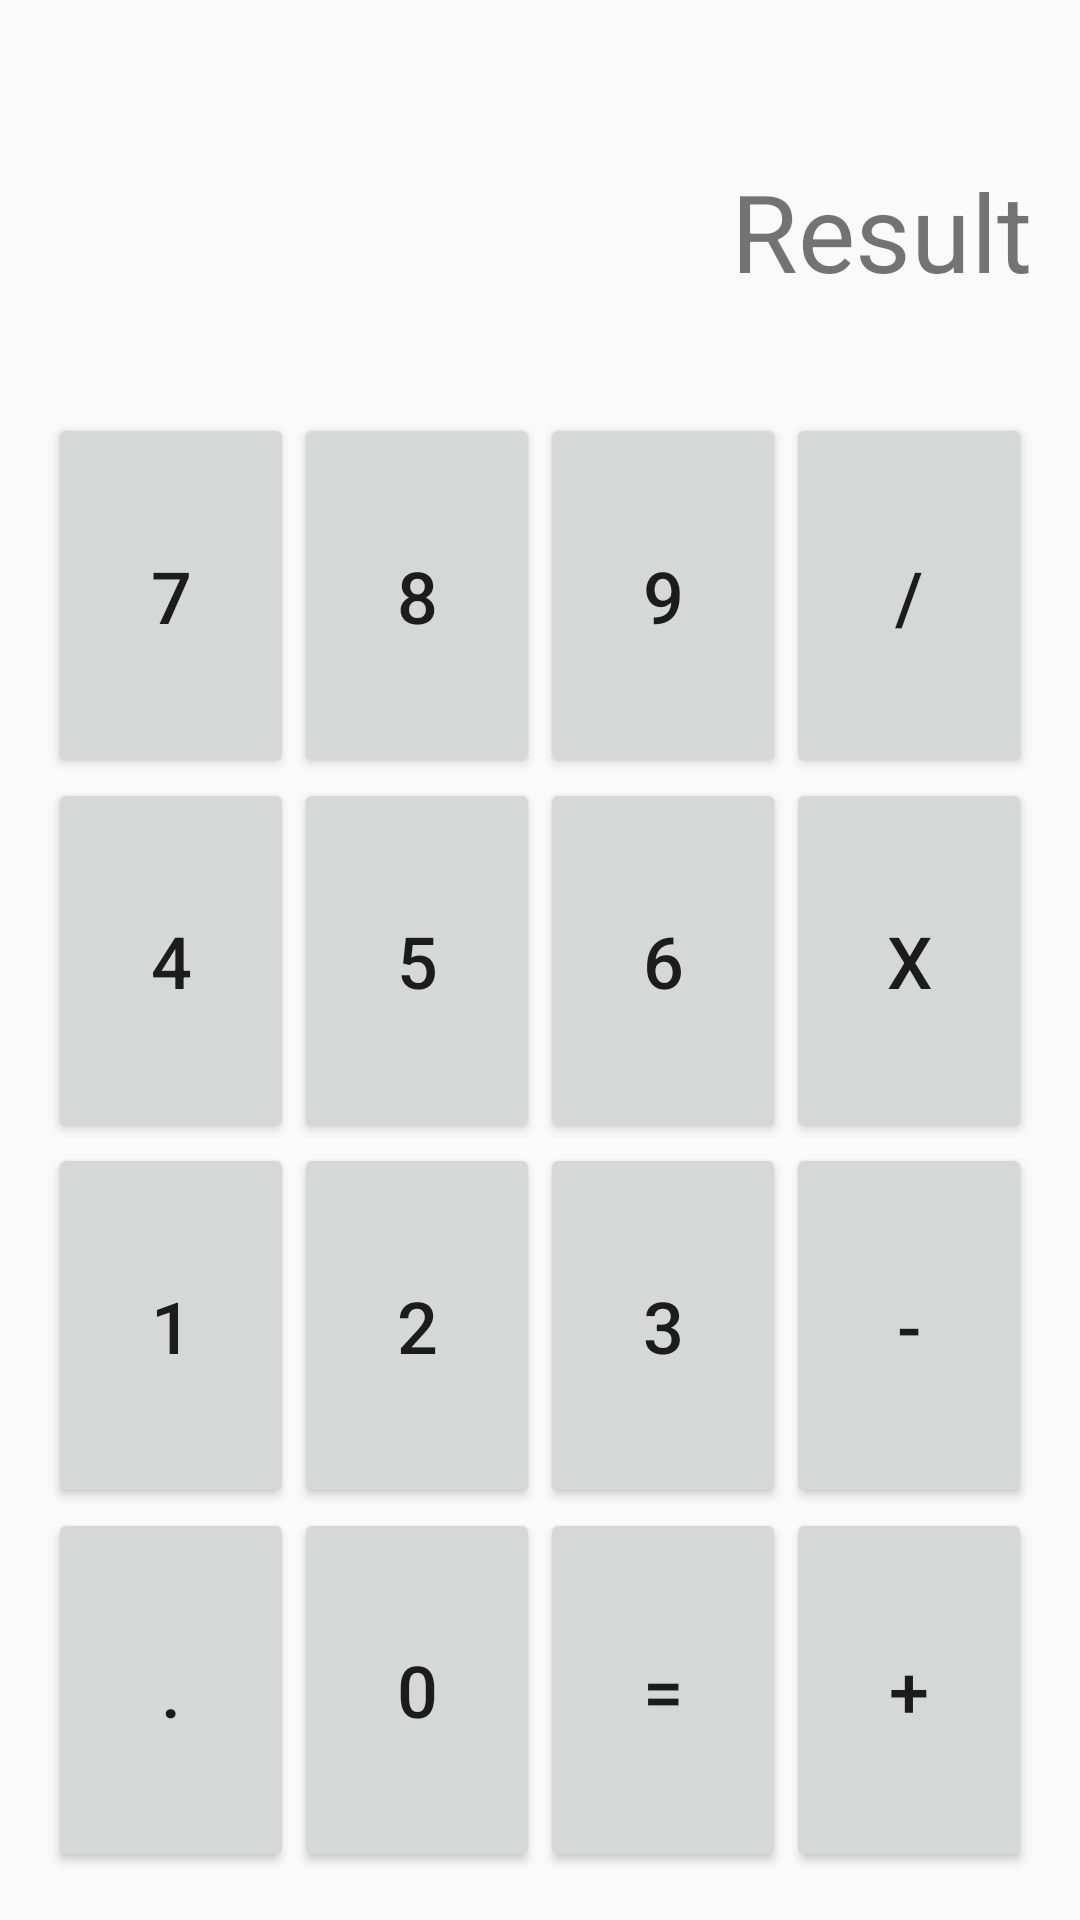

Reconstruct the res/layout file that produces this screen, plus the resources it refers to.
<!-- AndroidManifest.xml: application theme AppTheme -->
<!-- res/layout/activity_main.xml -->
<?xml version="1.0" encoding="utf-8"?>

<LinearLayout xmlns:android="http://schemas.android.com/apk/res/android"
    xmlns:tools="http://schemas.android.com/tools"
    android:layout_width="match_parent"
    android:layout_height="match_parent"
    android:paddingBottom="@dimen/activity_vertical_margin"
    android:paddingLeft="@dimen/activity_horizontal_margin"
    android:paddingRight="@dimen/activity_horizontal_margin"
    android:paddingTop="@dimen/activity_vertical_margin"
    android:orientation="vertical"
    tools:context="com.example.jordi.myapplication.MainActivity">

    <LinearLayout
        android:orientation="horizontal"
        android:layout_width="match_parent"
        android:layout_height="match_parent"
        android:layout_weight="10"
        android:weightSum="1"
        android:gravity="center"
        android:foregroundGravity="center">

        <TextView
            android:layout_width="match_parent"
            android:layout_height="match_parent"
            android:text="@string/result"
            android:id="@+id/textView"
            android:textSize="@dimen/activity_result"
            android:gravity="center_vertical|right" />
    </LinearLayout>

    <LinearLayout
        android:orientation="horizontal"
        android:layout_width="match_parent"
        android:layout_height="match_parent"
        android:layout_weight="10">

        <LinearLayout
            android:orientation="vertical"
            android:layout_width="match_parent"
            android:layout_height="match_parent"
            android:layout_weight="10"
            android:weightSum="1">

            <Button
                android:layout_width="match_parent"
                android:layout_height="match_parent"
                android:text="@string/seven"
                android:id="@+id/seven"
                android:textSize="@dimen/activity_number_sign" />
        </LinearLayout>

        <LinearLayout
            android:orientation="vertical"
            android:layout_width="match_parent"
            android:layout_height="match_parent"
            android:layout_weight="10"
            android:weightSum="1">

            <Button
                android:layout_width="match_parent"
                android:layout_height="match_parent"
                android:text="@string/eight"
                android:id="@+id/eight"
                android:textSize="@dimen/activity_number_sign" />
        </LinearLayout>

        <LinearLayout
            android:orientation="vertical"
            android:layout_width="match_parent"
            android:layout_height="match_parent"
            android:layout_weight="10" >

            <Button
                android:layout_width="match_parent"
                android:layout_height="match_parent"
                android:text="@string/nine"
                android:id="@+id/nine"
                android:layout_weight="0.81"
                android:textSize="@dimen/activity_number_sign" />
        </LinearLayout>

        <LinearLayout
            android:orientation="vertical"
            android:layout_width="match_parent"
            android:layout_height="match_parent"
            android:layout_weight="10" >

            <Button
                android:layout_width="match_parent"
                android:layout_height="match_parent"
                android:text="@string/div"
                android:id="@+id/div"
                android:layout_weight="0.81"
                android:textSize="@dimen/activity_number_sign" />
        </LinearLayout>
    </LinearLayout>

    <LinearLayout
        android:orientation="horizontal"
        android:layout_width="match_parent"
        android:layout_height="match_parent"
        android:layout_weight="10" >

        <LinearLayout
            android:orientation="vertical"
            android:layout_width="match_parent"
            android:layout_height="match_parent"
            android:layout_weight="10"
            android:weightSum="1" >

            <Button
                android:layout_width="match_parent"
                android:layout_height="match_parent"
                android:text="@string/four"
                android:id="@+id/four"
                android:textSize="@dimen/activity_number_sign" />
        </LinearLayout>

        <LinearLayout
            android:orientation="vertical"
            android:layout_width="match_parent"
            android:layout_height="match_parent"
            android:layout_weight="10"
            android:weightSum="1" >

            <Button
                android:layout_width="match_parent"
                android:layout_height="match_parent"
                android:text="@string/five"
                android:id="@+id/five"
                android:textSize="@dimen/activity_number_sign" />
        </LinearLayout>

        <LinearLayout
            android:orientation="vertical"
            android:layout_width="match_parent"
            android:layout_height="match_parent"
            android:layout_weight="10" >

            <Button
                android:layout_width="match_parent"
                android:layout_height="match_parent"
                android:text="@string/six"
                android:id="@+id/six"
                android:textSize="@dimen/activity_number_sign" />
        </LinearLayout>

        <LinearLayout
            android:orientation="vertical"
            android:layout_width="match_parent"
            android:layout_height="match_parent"
            android:layout_weight="10" >

            <Button
                android:layout_width="match_parent"
                android:layout_height="match_parent"
                android:text="@string/mult"
                android:id="@+id/mult"
                android:textSize="@dimen/activity_number_sign" />
        </LinearLayout>
    </LinearLayout>

    <LinearLayout
        android:orientation="horizontal"
        android:layout_width="match_parent"
        android:layout_height="match_parent"
        android:layout_weight="10" >

        <LinearLayout
            android:orientation="vertical"
            android:layout_width="match_parent"
            android:layout_height="match_parent"
            android:layout_weight="10"
            android:weightSum="1" >

            <Button
                android:layout_width="match_parent"
                android:layout_height="match_parent"
                android:text="@string/one"
                android:id="@+id/one"
                android:textSize="@dimen/activity_number_sign" />
        </LinearLayout>

        <LinearLayout
            android:orientation="vertical"
            android:layout_width="match_parent"
            android:layout_height="match_parent"
            android:layout_weight="10"
            android:weightSum="1" >

            <Button
                android:layout_width="match_parent"
                android:layout_height="match_parent"
                android:text="@string/two"
                android:id="@+id/two"
                android:textSize="@dimen/activity_number_sign" />
        </LinearLayout>

        <LinearLayout
            android:orientation="vertical"
            android:layout_width="match_parent"
            android:layout_height="match_parent"
            android:layout_weight="10" >

            <Button
                android:layout_width="match_parent"
                android:layout_height="match_parent"
                android:text="@string/three"
                android:id="@+id/three"
                android:textSize="@dimen/activity_number_sign" />
        </LinearLayout>

        <LinearLayout
            android:orientation="vertical"
            android:layout_width="match_parent"
            android:layout_height="match_parent"
            android:layout_weight="10" >

            <Button
                android:layout_width="match_parent"
                android:layout_height="match_parent"
                android:text="@string/minus"
                android:id="@+id/minus"
                android:textSize="@dimen/activity_number_sign" />
        </LinearLayout>
    </LinearLayout>

    <LinearLayout
        android:orientation="horizontal"
        android:layout_width="match_parent"
        android:layout_height="match_parent"
        android:layout_weight="10" >

        <LinearLayout
            android:orientation="vertical"
            android:layout_width="match_parent"
            android:layout_height="match_parent"
            android:layout_weight="10"
            android:weightSum="1" >

            <Button
                android:layout_width="match_parent"
                android:layout_height="match_parent"
                android:text="@string/dot"
                android:id="@+id/dot"
                android:textSize="@dimen/activity_number_sign" />
        </LinearLayout>

        <LinearLayout
            android:orientation="vertical"
            android:layout_width="match_parent"
            android:layout_height="match_parent"
            android:layout_weight="10"
            android:weightSum="1" >

            <Button
                android:layout_width="match_parent"
                android:layout_height="match_parent"
                android:text="@string/zero"
                android:id="@+id/zero"
                android:textSize="@dimen/activity_number_sign" />
        </LinearLayout>

        <LinearLayout
            android:orientation="vertical"
            android:layout_width="match_parent"
            android:layout_height="match_parent"
            android:layout_weight="10" >

            <Button
                android:layout_width="match_parent"
                android:layout_height="match_parent"
                android:text="@string/equal"
                android:id="@+id/equal"
                android:textSize="@dimen/activity_number_sign" />
        </LinearLayout>

        <LinearLayout
            android:orientation="vertical"
            android:layout_width="match_parent"
            android:layout_height="match_parent"
            android:layout_weight="10" >

            <Button
                android:layout_width="match_parent"
                android:layout_height="match_parent"
                android:text="@string/plus"
                android:id="@+id/plus"
                android:textSize="@dimen/activity_number_sign" />
        </LinearLayout>
    </LinearLayout>

</LinearLayout>
<!-- resources referenced by this layout -->
<resources>
  <dimen name="activity_horizontal_margin">16dp</dimen>
  <dimen name="activity_number_sign">24dp</dimen>
  <dimen name="activity_result">36dp</dimen>
  <dimen name="activity_vertical_margin">16dp</dimen>
  <string name="div">/</string>
  <string name="dot">.</string>
  <string name="eight">8</string>
  <string name="equal">=</string>
  <string name="five">5</string>
  <string name="four">4</string>
  <string name="minus">-</string>
  <string name="mult">x</string>
  <string name="nine">9</string>
  <string name="one">1</string>
  <string name="plus">+</string>
  <string name="result">Result</string>g&gt;
  <string name="seven">7</string>
  <string name="six">6</string>
  <string name="three">3</string>
  <string name="two">2</string>
  <string name="zero">0</string>
  <style name="AppTheme" parent="Theme.AppCompat.Light.DarkActionBar">
          
          <item name="windowActionBar">false</item>
          <item name="windowNoTitle">true</item>
  
          <item name="colorPrimary">@color/colorPrimary</item>
          <item name="colorPrimaryDark">@color/colorPrimaryDark</item>
          <item name="colorAccent">@color/colorAccent</item>
      </style>
  <!-- not gathered from this repository: default colours our renderer supplied (Android Studio template values) -->
  <color name="colorPrimary">#FF6200EE</color>
  <color name="colorPrimaryDark">#FF3700B3</color>
  <color name="colorAccent">#FF03DAC5</color>
</resources>
